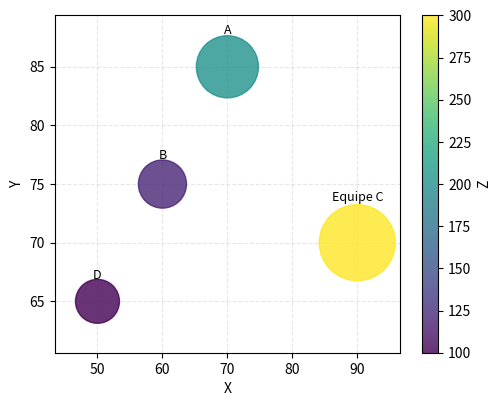

The matplotlib source for this figure:
#!/usr/bin/python3

import matplotlib.pyplot as plt
import numpy as np


def bubble_chart2(
        labels = ["A", "B", "Equipe C", "D"],
        x_data = [70, 60, 90, 50],
        y_data = [85, 75, 70, 65],
        z_data = [200, 120, 300, 100],
        bubble_size=10,
        bubble_alpha=0.80,
        bubble_text_color="black",
        bubble_text_x_factor=0.00,
        bubble_text_y_factor=0.07,
        bubble_text_fontsize=9,
        axes_x_factor=0.12,
        axes_y_factor=0.08,
        xlabel="X",
        ylabel="Y",
        colorbar_label="Z",
        cmap="viridis",
        figsize=(5, 4),
        output_filepath="bubble_chart2.png"
    ):

    fig, ax = plt.subplots(figsize=figsize)

    # --- Scatter ---
    sizes = np.array(z_data) * bubble_size
    sc = ax.scatter(
        x_data,
        y_data,
        s=sizes,
        c=z_data,                 # 🔹 cores ligadas ao z_data
        cmap=cmap,
        alpha=bubble_alpha
    )

    # --- Ajustar limites dos eixos (evita bolhas cortadas) ---
    space = np.sqrt(np.max(sizes))

    ax.set_xlim(
        min(x_data) - axes_x_factor * space,
        max(x_data) + axes_x_factor * space
    )
    ax.set_ylim(
        min(y_data) - axes_y_factor * space,
        max(y_data) + axes_y_factor * space
    )

    # --- Texto nas bolhas ---
    for i, label in enumerate(labels):
        ax.text(
            x_data[i] + bubble_text_x_factor * np.sqrt(sizes[i]),
            y_data[i] + bubble_text_y_factor * np.sqrt(sizes[i]),
            label,
            ha="center",
            va="center",
            fontsize=bubble_text_fontsize,
            color=bubble_text_color
        )

    # --- Labels ---
    ax.set_xlabel(xlabel)
    ax.set_ylabel(ylabel)

    # --- Colorbar ---
    cbar = plt.colorbar(sc, ax=ax)
    cbar.set_label(colorbar_label)

    # --- Grid leve ---
    ax.set_axisbelow(True)
    ax.grid(axis="both", linestyle="--", alpha=0.3)

    plt.tight_layout(pad=0.5)

    plt.savefig(
        output_filepath,
        bbox_inches='tight',
        pad_inches=0.1,
        dpi=600,
        transparent=True
    )


if __name__ == "__main__":
    bubble_chart2()

